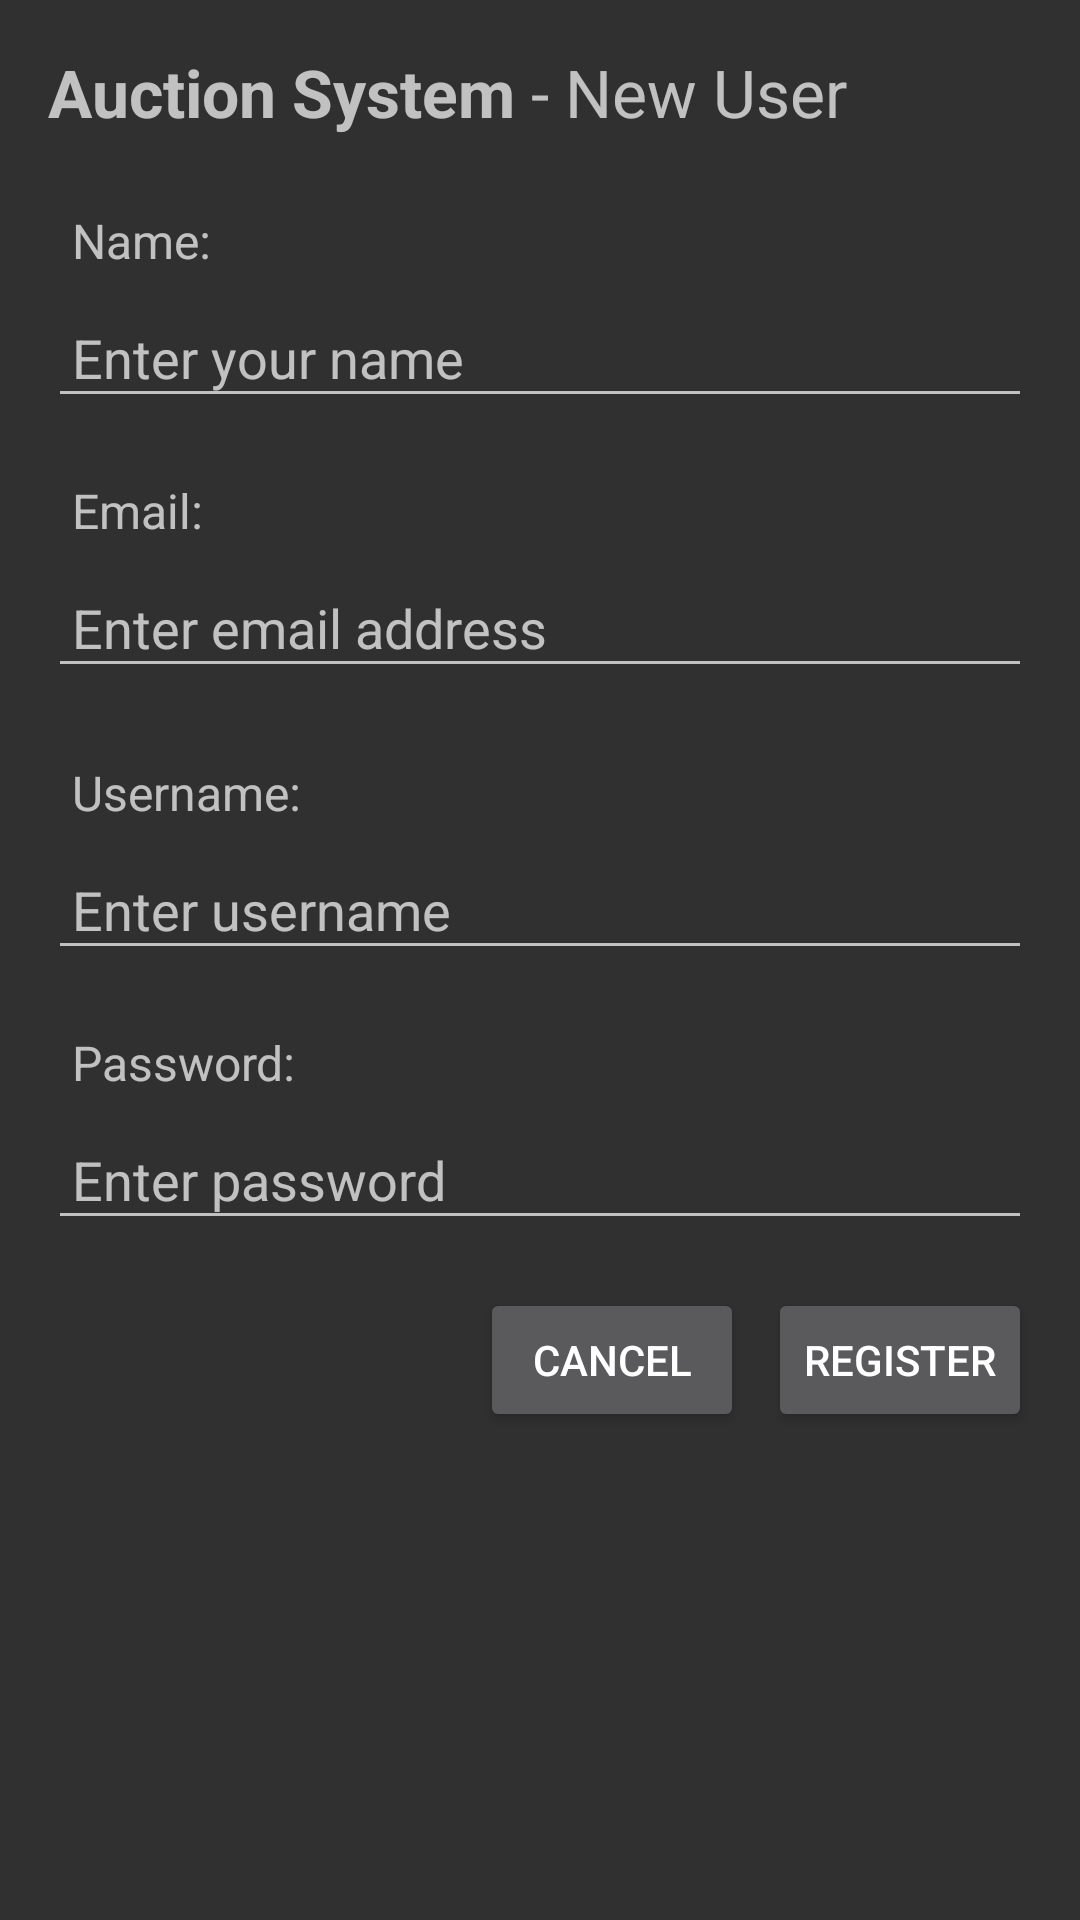

Here is an Android app screen rendered from its layout file. Give the layout XML and the strings, colors and styles it references.
<!-- AndroidManifest.xml: application theme AppTheme -->
<!-- res/layout/fragment_signup.xml -->
<?xml version="1.0" encoding="utf-8"?>

<ScrollView xmlns:android="http://schemas.android.com/apk/res/android"
    android:layout_width="match_parent"
    android:layout_height="match_parent" >

    <LinearLayout
        android:layout_width="match_parent"
        android:layout_height="wrap_content"
        android:orientation="vertical"
        android:padding="16dp" >

        <TextView
            android:layout_width="match_parent"
            android:layout_height="wrap_content"
            android:text="@string/new_user"
            android:textSize="22sp" />

        <TextView
            android:layout_width="match_parent"
            android:layout_height="wrap_content"
            android:layout_marginTop="16dp"
            android:padding="8dp"
            android:text="@string/lb_fullname"
            android:textSize="16sp" />

        <EditText
            android:id="@+id/et_fullname"
            android:layout_width="match_parent"
            android:layout_height="wrap_content"
            android:hint="@string/hint_fullname"
            android:inputType="text"
            android:maxLines="1"
            android:padding="8dp" />

        <TextView
            android:layout_width="match_parent"
            android:layout_height="wrap_content"
            android:layout_marginTop="12dp"
            android:padding="8dp"
            android:text="@string/lb_email"
            android:textSize="16sp" />

        <EditText
            android:id="@+id/et_email"
            android:layout_width="match_parent"
            android:layout_height="wrap_content"
            android:hint="@string/hint_email"
            android:inputType="textEmailAddress"
            android:maxLines="1"
            android:padding="8dp" />

        <TextView
            android:layout_width="match_parent"
            android:layout_height="wrap_content"
            android:layout_marginTop="16dp"
            android:padding="8dp"
            android:text="@string/lb_username"
            android:textSize="16sp" />

        <EditText
            android:id="@+id/et_username"
            android:layout_width="match_parent"
            android:layout_height="wrap_content"
            android:hint="@string/hint_username"
            android:inputType="text"
            android:maxLines="1"
            android:padding="8dp" />

        <TextView
            android:layout_width="match_parent"
            android:layout_height="wrap_content"
            android:layout_marginTop="12dp"
            android:padding="8dp"
            android:text="@string/lb_password"
            android:textSize="16sp" />

        <EditText
            android:id="@+id/et_password"
            android:layout_width="match_parent"
            android:layout_height="wrap_content"
            android:hint="@string/hint_password"
            android:inputType="textPassword"
            android:maxLines="1"
            android:padding="8dp" />

        <LinearLayout
            android:layout_width="wrap_content"
            android:layout_height="wrap_content"
            android:layout_gravity="end"
            android:orientation="horizontal" >

            <Button
                android:id="@+id/btnCancel"
                android:layout_width="wrap_content"
                android:layout_height="wrap_content"
                android:layout_marginRight="4dp"
                android:layout_marginTop="16dp"
                android:text="@string/cancel" />

            <Button
                android:id="@+id/btnRegister"
                android:layout_width="wrap_content"
                android:layout_height="wrap_content"
                android:layout_marginLeft="4dp"
                android:layout_marginTop="16dp"
                android:text="@string/register" />
        </LinearLayout>
    </LinearLayout>

</ScrollView>
<!-- resources referenced by this layout -->
<resources>
  <string name="cancel">Cancel</string>
  <string name="hint_email">Enter email address</string>
  <string name="hint_fullname">Enter your name</string>
  <string name="hint_password">Enter password</string>
  <string name="hint_username">Enter username</string>
  <string name="lb_email">Email: </string>
  <string name="lb_fullname">Name: </string>
  <string name="lb_password">Password: </string>
  <string name="lb_username">Username: </string>
  <string name="new_user"><b>Auction System</b> - New User</string>
  <string name="register">Register</string>
  <style name="AppTheme" parent="Theme.AppCompat.NoActionBar">
          
      </style>
</resources>
